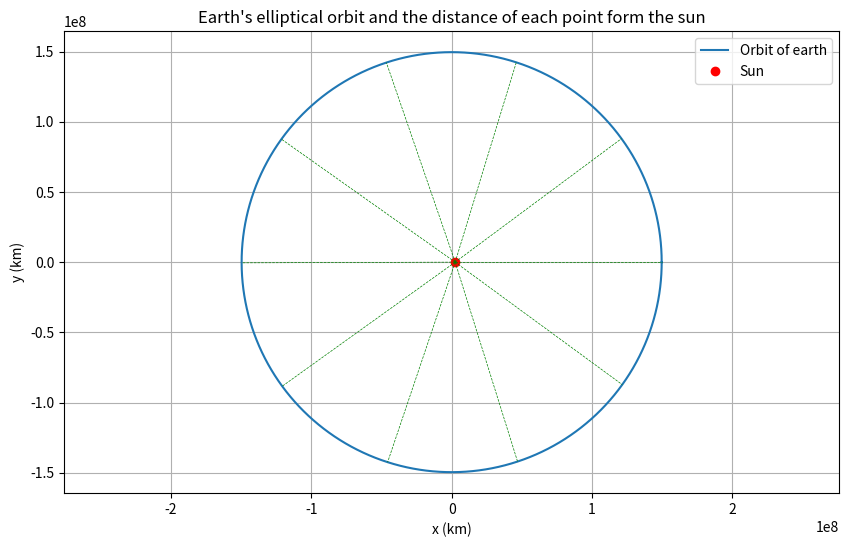
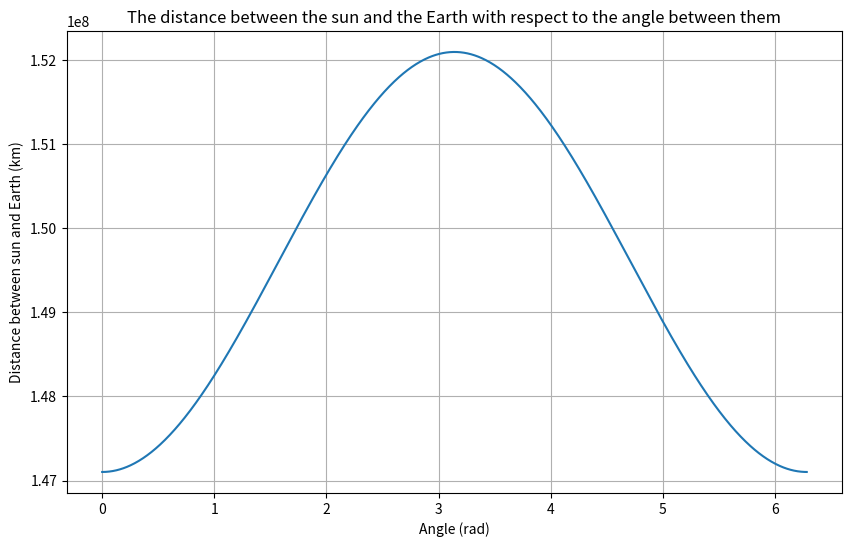

Generate these figures, in order, with matplotlib:
import numpy as np
import matplotlib.pyplot as plt

# Parameter settings, default variables
a = 1.496e8  # km, semi-major axis
e = 0.0167  # eccentricity value

# Half-shortened calculation
def calculate_b(a, e):
    return a * np.sqrt(1 - e**2)

b = calculate_b(a, e)

# generate an array of angles(between 0 and 2pi)
theta = np.linspace(0, 2 * np.pi, 1000)

# Ellipse coordinate calculation
x = a * np.cos(theta)
y = b * np.sin(theta)

# Define the position of the sun
focus_x = a * e
focus_y = 0

# Calculate the distance from each point to the sun
r = np.sqrt((x - focus_x)**2 + (y - focus_y)**2)

# Draw the graphs using matplotlib
plt.figure(figsize=(10, 6))
plt.plot(x, y, label='Orbit of earth')
plt.plot(focus_x, focus_y, 'ro', label='Sun')
for i in range(0, 1000, 100):
    plt.plot([focus_x, x[i]], [focus_y, y[i]], 'g--', lw=0.5)  # Iterate through 1000 angles(equal ∆) and calculate the distance

plt.xlabel('x (km)')
plt.ylabel('y (km)')
plt.legend()
plt.title("Earth's elliptical orbit and the distance of each point form the sun")
plt.grid(True)
plt.axis('equal')
plt.show()

# Graph the changes in distance over time
plt.figure(figsize=(10, 6))
plt.plot(theta, r)
plt.xlabel('Angle (rad)')
plt.ylabel('Distance between sun and Earth (km)')
plt.title('The distance between the sun and the Earth with respect to the angle between them')
plt.grid(True)
plt.show()
